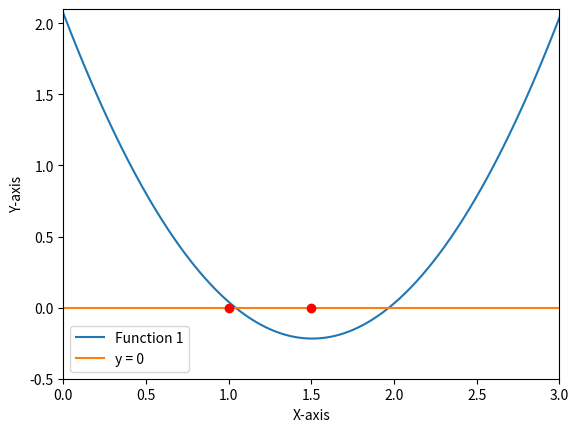

Write Python code to recreate this figure.
%matplotlib inline
import matplotlib.pyplot as plt
import numpy as np

#f(x) = 1.01x^2 - 3.04x + 2.07
#bisection function
def bisection(function, interval_a, interval_b):
    #if the functions 
    bisection.counter += 1
    if(function(interval_a)*function(interval_b) > 0): #happens if brackets don't contain roots, garuntees at least one root for the rest of the function 
        return None
    

    
    mid = (interval_a + interval_b)/2
    sol = mid
    if(abs(function(mid)) <= 0.0000001):
        return sol
    else:
        if(function(interval_a)*function(mid) > 0):
            print("Left Bracket: ", mid, " Right Bracket: ", interval_b, "\n")
            return bisection(function, mid, interval_b)
        else:
            print("Left Bracket: ", interval_a, " Right Bracket: ", mid, "\n")
            return bisection(function, interval_a, mid)


    



#plotting things
x = np.linspace(0, 3, 1000) #make an array between 0 and 2pi
f1 = lambda x: 1.01*x**2-3.04*x+2.07
f2 = 0
a = 0.0
b = 1.5
bisection.counter = 0
if(bisection(f1, a, b) == None):
    print("No Root in Provided Interval")
else:
    print(bisection(f1, a, b))
    print ("Number of Iterations: ", bisection.counter)

#f1 = 1.01*x**2-3.04*x+2.07
plt.plot(x, f1(x), label="Function 1") #plots
plt.plot(x, np.linspace(0,0, 1000), label = "y = 0")
plt.plot([1.0, 1.5], [0, 0], 'ro') #initial values for bracketting
plt.xlim([0,3])
plt.ylim([-0.5,2.1])
plt.xlabel("X-axis") #labels
plt.ylabel("Y-axis")
plt.legend() #adds a legend

